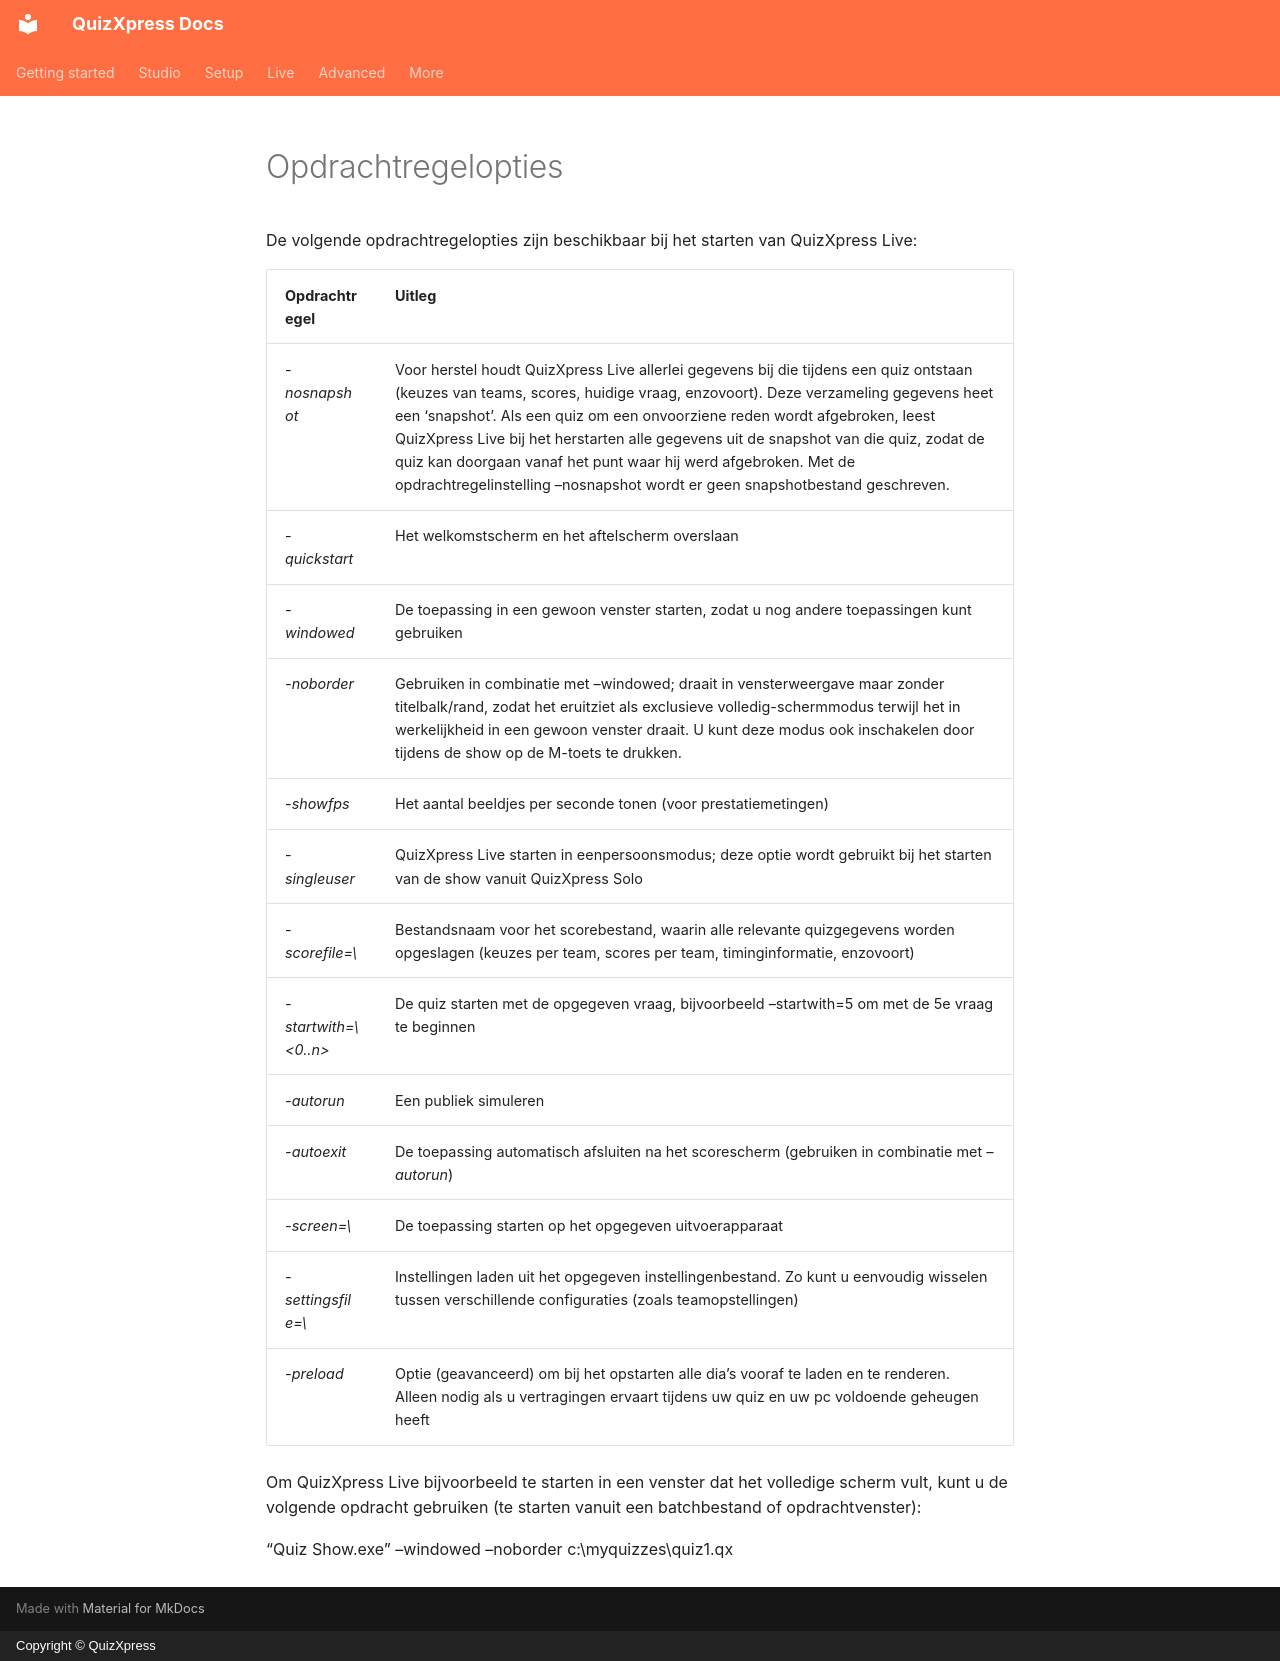

repository: gameshowcrew/quizxpress-docs · page: live/command-line-options.nl/index.html · generator: mkdocs · copyright: Copyright © QuizXpress

# Opdrachtregelopties

De volgende opdrachtregelopties zijn beschikbaar bij het starten van QuizXpress Live:

| Opdrachtregel                    | Uitleg                                                                                                                                                                                                                                                                                                                                                                                                                                                                      |
|----------------------------------|-----------------------------------------------------------------------------------------------------------------------------------------------------------------------------------------------------------------------------------------------------------------------------------------------------------------------------------------------------------------------------------------------------------------------------------------------------------------------------|
| \-*nosnapshot*                   | Voor herstel houdt QuizXpress Live allerlei gegevens bij die tijdens een quiz ontstaan (keuzes van teams, scores, huidige vraag, enzovoort). Deze verzameling gegevens heet een ‘snapshot’. Als een quiz om een onvoorziene reden wordt afgebroken, leest QuizXpress Live bij het herstarten alle gegevens uit de snapshot van die quiz, zodat de quiz kan doorgaan vanaf het punt waar hij werd afgebroken. Met de opdrachtregelinstelling –nosnapshot wordt er geen snapshotbestand geschreven. |
| \-*quickstart*                   | Het welkomstscherm en het aftelscherm overslaan                                                                                                                                                                                                                                                                                                                                                                                                                              |
| *-windowed*                      | De toepassing in een gewoon venster starten, zodat u nog andere toepassingen kunt gebruiken                                                                                                                                                                                                                                                                                                                                                                                 |
| *-noborder*                      | Gebruiken in combinatie met –windowed; draait in vensterweergave maar zonder titelbalk/rand, zodat het eruitziet als exclusieve volledig-schermmodus terwijl het in werkelijkheid in een gewoon venster draait. U kunt deze modus ook inschakelen door tijdens de show op de M-toets te drukken.                                                                                                                                                                              |
| \-*showfps*                      | Het aantal beeldjes per seconde tonen (voor prestatiemetingen)                                                                                                                                                                                                                                                                                                                                                                                                              |
| \-*singleuser*                   | QuizXpress Live starten in eenpersoonsmodus; deze optie wordt gebruikt bij het starten van de show vanuit QuizXpress Solo                                                                                                                                                                                                                                                                                                                                                   |
| \-*scorefile=\<file>*           | Bestandsnaam voor het scorebestand, waarin alle relevante quizgegevens worden opgeslagen (keuzes per team, scores per team, timinginformatie, enzovoort)                                                                                                                                                                                                                                                                                                                    |
| *-startwith=\<0..n>*            | De quiz starten met de opgegeven vraag, bijvoorbeeld –startwith=5 om met de 5e vraag te beginnen                                                                                                                                                                                                                                                                                                                                                                            |
| *-autorun*                       | Een publiek simuleren                                                                                                                                                                                                                                                                                                                                                                                                                                                       |
| *-autoexit*                      | De toepassing automatisch afsluiten na het scorescherm (gebruiken in combinatie met *–autorun*)                                                                                                                                                                                                                                                                                                                                                                             |
| *-screen=\<devicename>*         | De toepassing starten op het opgegeven uitvoerapparaat                                                                                                                                                                                                                                                                                                                                                                                                                      |
| *-settingsfile=\<settingsfile>* | Instellingen laden uit het opgegeven instellingenbestand. Zo kunt u eenvoudig wisselen tussen verschillende configuraties (zoals teamopstellingen)                                                                                                                                                                                                                                                                                                                          |
| *-preload*                       | Optie (geavanceerd) om bij het opstarten alle dia’s vooraf te laden en te renderen. Alleen nodig als u vertragingen ervaart tijdens uw quiz en uw pc voldoende geheugen heeft                                                                                                                                                                                                                                                                                              |

Om QuizXpress Live bijvoorbeeld te starten in een venster dat het volledige scherm vult, kunt u de volgende opdracht gebruiken (te starten vanuit een batchbestand of opdrachtvenster):

“Quiz Show.exe” –windowed –noborder c:\myquizzes\quiz1.qx
